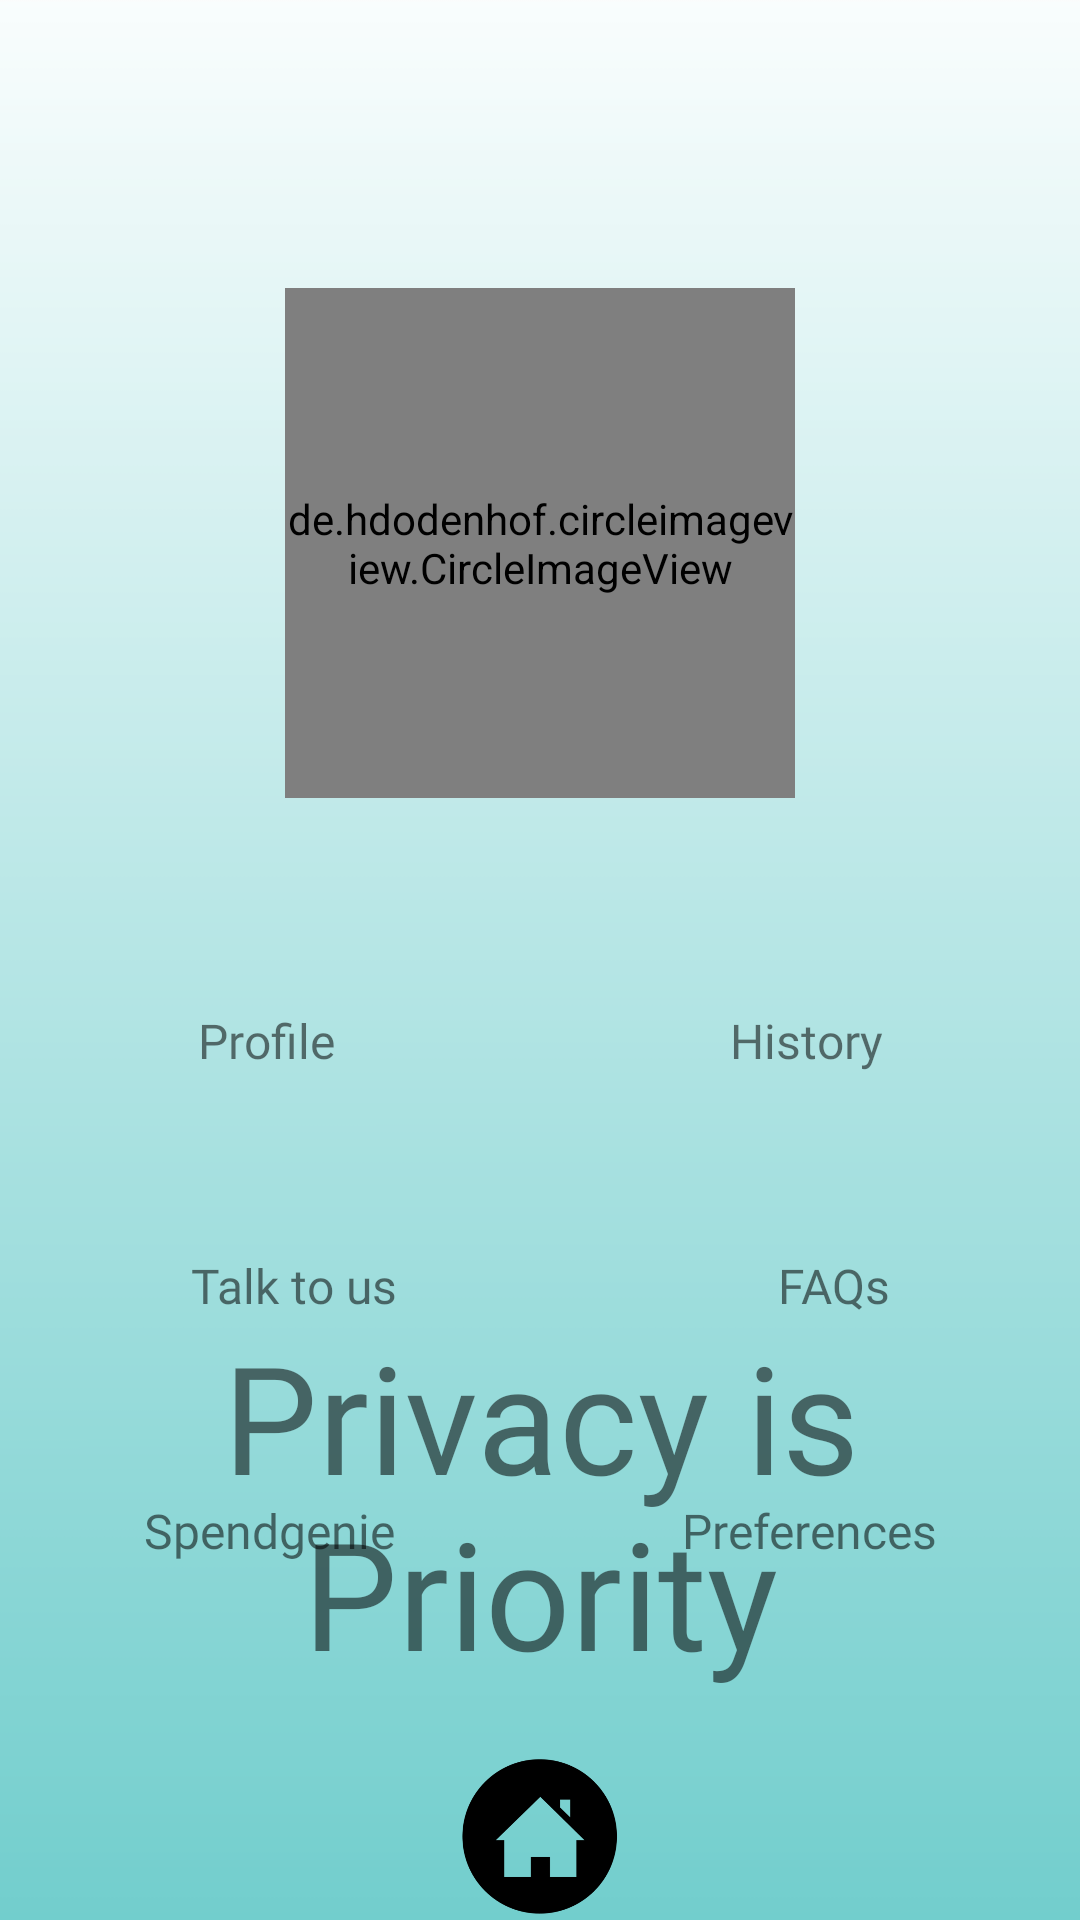

Produce the Android XML layout that renders to this screen, including the resource entries it uses.
<!-- AndroidManifest.xml: activity theme AppTheme.NoActionBar -->
<!-- res/layout/activity_profile.xml -->
<?xml version="1.0" encoding="utf-8"?>
<RelativeLayout xmlns:android="http://schemas.android.com/apk/res/android"
    xmlns:app="http://schemas.android.com/apk/res-auto"
    xmlns:tools="http://schemas.android.com/tools"
    android:layout_width="match_parent"
    android:layout_height="match_parent"
    android:background="@drawable/profile_category_bg"
    android:orientation="vertical"
    tools:context=".user.ProfileActivity">

    <LinearLayout
        android:id="@+id/profile_top_bar"
        android:layout_width="match_parent"
        android:layout_height="?attr/actionBarSize"
        android:layout_alignParentTop="true"
        android:padding="4dp"
        android:weightSum="1">

        <ImageView
            android:id="@+id/logout_btn"
            android:layout_width="35dp"
            android:layout_height="35dp"
            android:layout_weight=".1"
            android:src="@drawable/ic_power_settings" />
    </LinearLayout>

    <LinearLayout
        android:id="@+id/profile_image_holder"
        android:layout_width="match_parent"
        android:layout_height="wrap_content"
        android:layout_below="@+id/profile_top_bar"
        android:layout_centerHorizontal="true"
        android:orientation="vertical"
        android:padding="40dp"
        android:weightSum="1">

        <de.hdodenhof.circleimageview.CircleImageView xmlns:app="http://schemas.android.com/apk/res-auto"
            android:id="@+id/update_profile_image"
            android:layout_width="170dp"
            android:layout_height="170dp"
            android:layout_gravity="center|center_horizontal"
            android:src="@drawable/demo_profile_image"
            app:civ_border_width="0dp" />

    </LinearLayout>

    <LinearLayout
        android:id="@+id/content_holder_1"
        android:layout_width="match_parent"
        android:layout_height="wrap_content"
        android:layout_below="@+id/profile_image_holder"
        android:orientation="horizontal"
        android:weightSum="2">

        <TextView
            android:id="@+id/btn_profile"
            android:layout_width="wrap_content"
            android:layout_height="wrap_content"
            android:layout_weight="1"
            android:fontFamily="@font/montserrat_bold"
            android:paddingTop="30dp"
            android:paddingBottom="30dp"
            android:text="@string/txt_profile"
            android:textAlignment="center"
            android:textSize="@dimen/text_size_16sp" />

        <TextView
            android:id="@+id/btn_history"
            android:layout_width="wrap_content"
            android:layout_height="wrap_content"
            android:layout_weight="1"
            android:fontFamily="@font/montserrat_bold"
            android:paddingTop="30dp"
            android:paddingBottom="30dp"
            android:text="@string/txt_history"
            android:textAlignment="center"
            android:textSize="@dimen/text_size_16sp" />

    </LinearLayout>

    <LinearLayout
        android:id="@+id/content_holder_2"
        android:layout_width="match_parent"
        android:layout_height="wrap_content"
        android:layout_below="@id/content_holder_1"
        android:orientation="horizontal"
        android:weightSum="2">

        <TextView
            android:id="@+id/btn_talk_to_us"
            android:layout_width="wrap_content"
            android:layout_height="wrap_content"
            android:layout_weight="1"
            android:fontFamily="@font/montserrat_bold"
            android:paddingTop="30dp"
            android:paddingBottom="30dp"
            android:text="@string/txt_talk_to_us"
            android:textAlignment="center"
            android:textSize="@dimen/text_size_16sp" />

        <TextView
            android:id="@+id/btn_faqs"
            android:layout_width="wrap_content"
            android:layout_height="wrap_content"
            android:layout_weight="1"
            android:fontFamily="@font/montserrat_bold"
            android:paddingTop="30dp"
            android:paddingBottom="30dp"
            android:text="@string/txt_faqs"
            android:textAlignment="center"
            android:textSize="@dimen/text_size_16sp" />
    </LinearLayout>

    <LinearLayout
        android:id="@+id/content_holder_3"
        android:layout_width="match_parent"
        android:layout_height="wrap_content"
        android:layout_below="@id/content_holder_2"
        android:orientation="horizontal"
        android:weightSum="2">

        <TextView
            android:id="@+id/btn_spendgenie"
            android:layout_width="wrap_content"
            android:layout_height="wrap_content"
            android:layout_weight="1"
            android:fontFamily="@font/montserrat_bold"
            android:paddingTop="30dp"
            android:paddingBottom="30dp"
            android:text="@string/txt_spendgenie"
            android:textAlignment="center"
            android:textSize="@dimen/text_size_16sp" />

        <TextView
            android:id="@+id/btn_preference"
            android:layout_width="wrap_content"
            android:layout_height="wrap_content"
            android:layout_weight="1"
            android:fontFamily="@font/montserrat_bold"
            android:paddingTop="30dp"
            android:paddingBottom="30dp"
            android:text="@string/txt_preferences"
            android:textAlignment="center"
            android:textSize="@dimen/text_size_16sp" />
    </LinearLayout>

    <LinearLayout
        android:id="@+id/content_holder_4"
        android:layout_width="match_parent"
        android:layout_height="wrap_content"
        android:layout_above="@+id/save_btn_container"
        android:orientation="horizontal"
        android:padding="20dp"
        android:weightSum="1">

        <TextView
            android:id="@+id/profile_btm_text"
            android:layout_width="match_parent"
            android:layout_height="wrap_content"
            android:layout_weight="1"
            android:fontFamily="@font/rockness"
            android:text="@string/txt_profile_btm_text"
            android:textAlignment="center"
            android:textFontWeight="400"
            android:textSize="50sp" />

    </LinearLayout>

    <LinearLayout
        android:id="@+id/save_btn_container"
        android:layout_width="match_parent"
        android:layout_height="?attr/actionBarSize"
        android:layout_alignParentBottom="true"
        android:padding="2dp"
        android:weightSum="1">

        <ImageView
            android:id="@+id/back_to_home"
            android:layout_width="wrap_content"
            android:layout_height="wrap_content"
            android:layout_weight="1"
            android:src="@drawable/home_btn_icon" />
    </LinearLayout>

</RelativeLayout>
<!-- resources referenced by this layout -->
<resources>
  <dimen name="text_size_16sp">16sp</dimen>
  <!-- drawable demo_profile_image: jpeg bitmap (drawable, 9047 bytes) -->
  <!-- drawable home_btn_icon: png bitmap (drawable, 12253 bytes) -->
  <!-- drawable profile_category_bg: png bitmap (drawable, 9329 bytes) -->
  <string name="txt_faqs">FAQs</string>
  <string name="txt_history">History</string>
  <string name="txt_preferences">Preferences</string>
  <string name="txt_profile">Profile</string>
  <string name="txt_profile_btm_text">Privacy is Priority</string>
  <string name="txt_spendgenie">Spendgenie</string>
  <string name="txt_talk_to_us">Talk to us</string>
  <style name="AppTheme.NoActionBar">
          <item name="windowActionBar">false</item>
          <item name="windowNoTitle">true</item>
      </style>
</resources>
